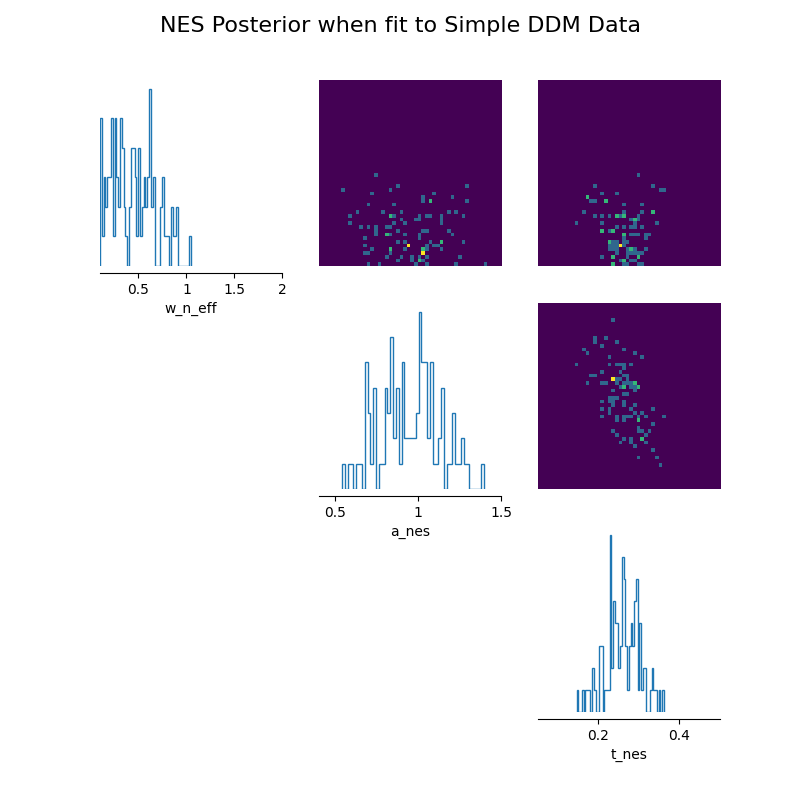

The file beside this chart, header and first rows:
w_n_eff, a_nes, t_nes
0.1876, 0.9017, 0.2373
0.442, 0.8013, 0.3017
0.2634, 1.133, 0.2426
0.148, 1.026, 0.2615
0.5102, 0.8087, 0.2479
0.2565, 0.7102, 0.3141
0.4172, 1.207, 0.288
0.6214, 1.271, 0.1857
0.5883, 0.8913, 0.292
0.3173, 1.05, 0.2523
0.3397, 1.13, 0.2608
0.7588, 1.025, 0.2201
0.1544, 0.9554, 0.2617
0.1765, 0.8088, 0.2953
0.2948, 1.083, 0.2558
0.5557, 0.8402, 0.2883
0.6211, 0.5885, 0.2961
0.4775, 1.035, 0.2054
0.2187, 1.016, 0.2844
0.343, 1.144, 0.2288
0.2282, 0.8332, 0.2958
0.1021, 1.056, 0.2661
0.4343, 1.009, 0.2765
0.1906, 1.043, 0.238
0.1147, 1.233, 0.2607
0.6006, 1.007, 0.2635
0.6677, 1.19, 0.3106
0.8495, 1.104, 0.2094
0.6573, 1.215, 0.1624
0.3464, 0.9121, 0.2301
0.6182, 0.8363, 0.2427
0.651, 0.6407, 0.3363
0.9069, 0.8718, 0.3328
0.4617, 1.058, 0.2308
0.5479, 0.5977, 0.3436
0.4406, 0.9121, 0.261
0.8088, 1.212, 0.1753
0.4994, 0.8333, 0.2589
0.5137, 0.6883, 0.2818
0.8714, 0.8219, 0.3612
0.6006, 1.049, 0.2441
0.2146, 0.6786, 0.282
0.2766, 1.023, 0.2882
0.426, 0.8135, 0.2631
0.2232, 1.036, 0.2463
0.2869, 0.838, 0.2699
0.9106, 1.289, 0.1885
0.5611, 0.9842, 0.2869
0.1622, 1, 0.2531
0.1107, 0.6971, 0.3061
0.6201, 0.8526, 0.2245
0.7591, 1.08, 0.1926
0.3597, 1.268, 0.2404
0.879, 0.5406, 0.3486
0.2733, 1.039, 0.2328
0.2083, 0.9959, 0.2938
0.3242, 0.6816, 0.2481
0.4417, 0.7344, 0.3276
0.468, 0.8732, 0.2103
0.5605, 1.148, 0.282
... 40 more rows
